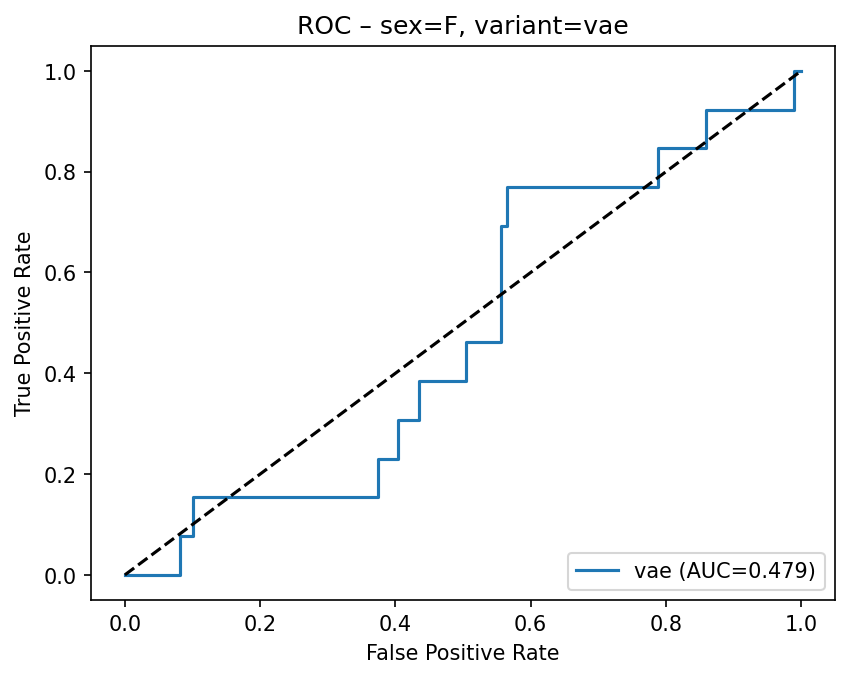

Source data for this figure (header and first rows):
fpr, tpr
0.0, 0.0
0.0101, 0.0
0.08081, 0.0
0.08081, 0.07692
0.101, 0.07692
0.101, 0.1538
0.3737, 0.1538
0.3737, 0.2308
0.404, 0.2308
0.404, 0.3077
0.4343, 0.3077
0.4343, 0.3846
0.5051, 0.3846
0.5051, 0.4615
0.5556, 0.4615
0.5556, 0.6923
0.5657, 0.6923
0.5657, 0.7692
0.7879, 0.7692
0.7879, 0.8462
0.8586, 0.8462
0.8586, 0.9231
0.9899, 0.9231
0.9899, 1.0
1.0, 1.0
